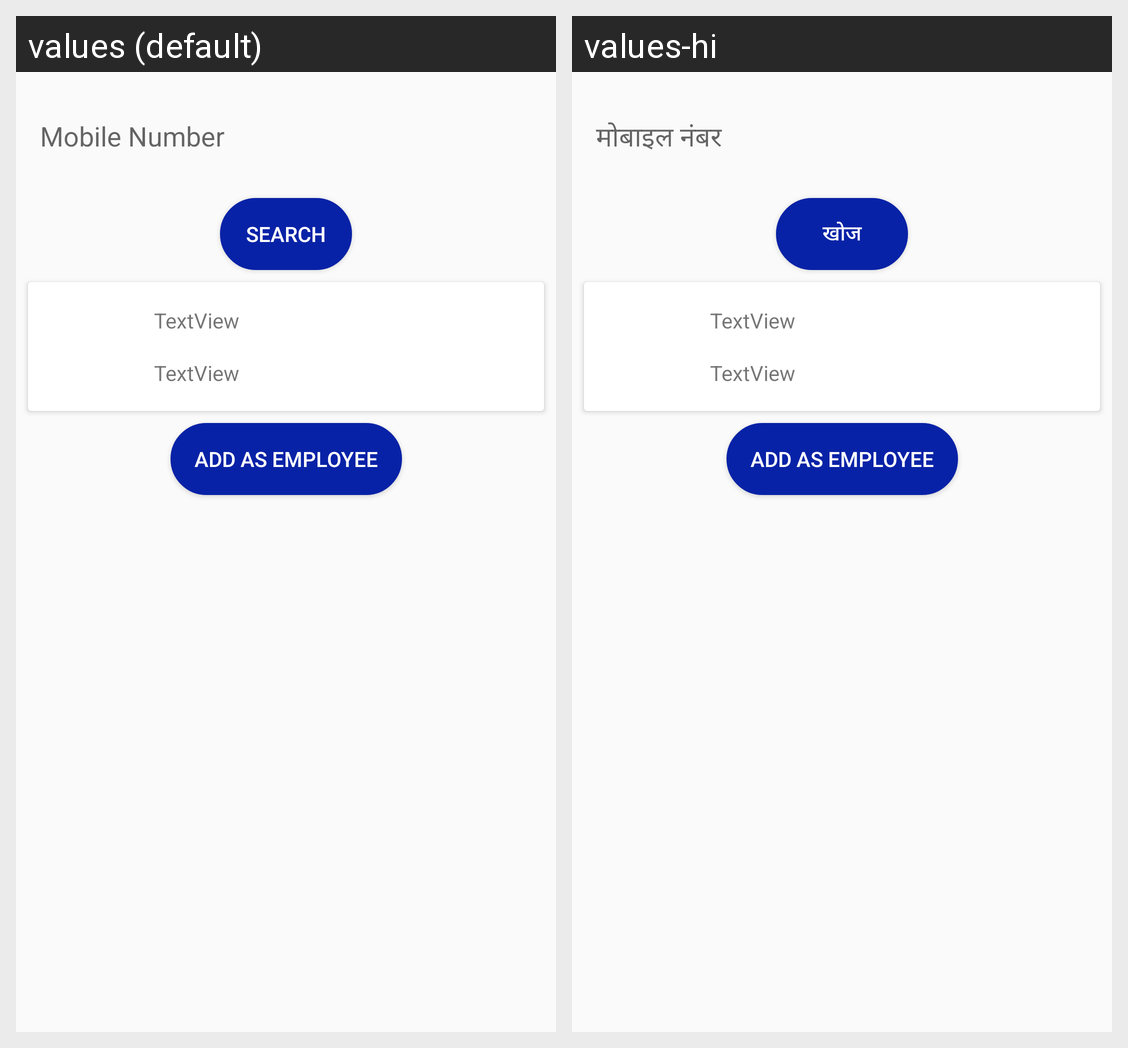

The same Android screen rendered under two of its app's locales, left to right. List the strings drawn on it with the default value and each locale's translation.
Android screen res/layout/fragment_create_employee.xml rendered under 2 locales, left to right: values (default), values-hi. Device: Nexus 5 (rendered at 1080×1920; each locale shown at half size, 540×960, under a caption strip naming it); theme AppTheme.
Strings drawn on this screen, with the default value and each locale's value (text and hints the layout hard-codes, and strings that could not be matched under every locale, appear in the picture but are not listed):

mobile_number
  values: Mobile Number
  values-hi: मोबाइल नंबर

search
  values: Search
  values-hi: खोज
